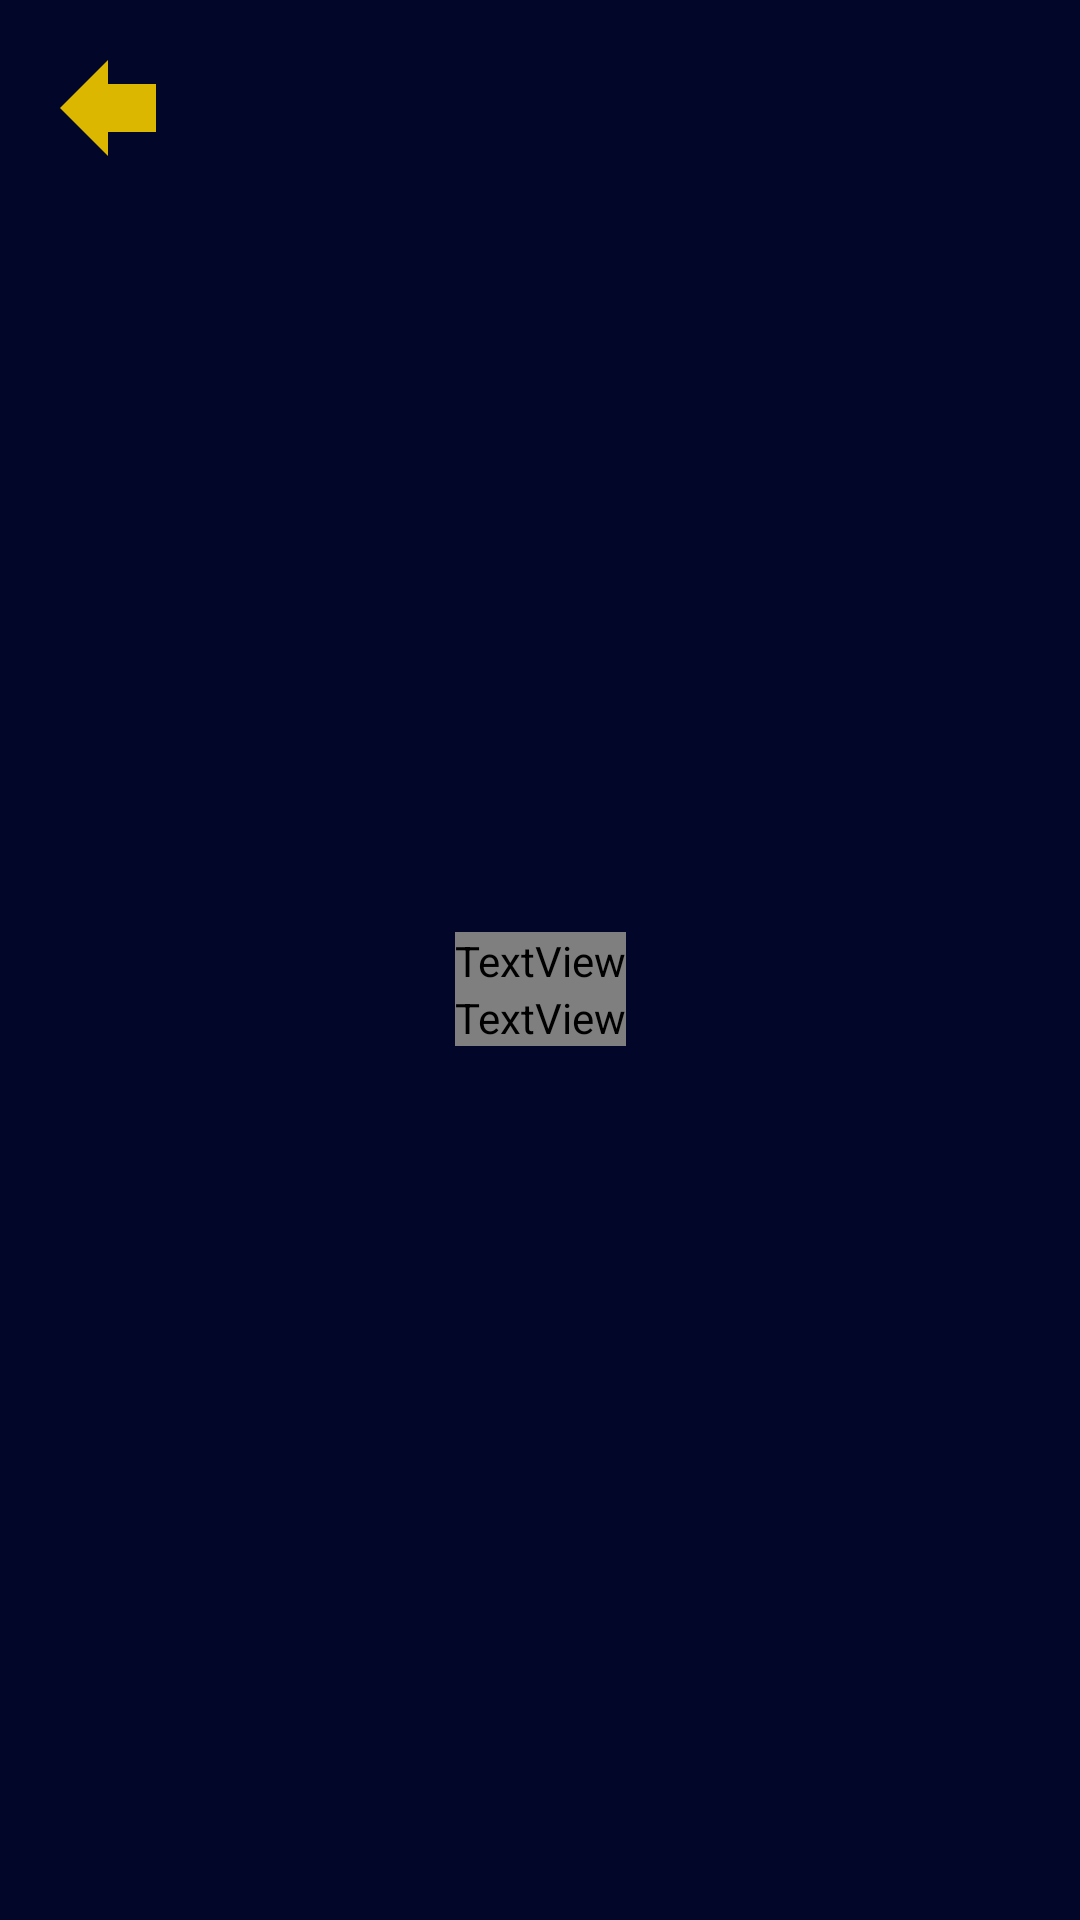

This screen was rendered from an Android layout file. Write that file and the resources it references.
<!-- AndroidManifest.xml: application theme Theme.BobTheDefender -->
<!-- res/layout/fragment_shop.xml -->
<?xml version="1.0" encoding="utf-8"?>
<androidx.constraintlayout.widget.ConstraintLayout xmlns:android="http://schemas.android.com/apk/res/android"
    android:layout_width="match_parent"
    android:layout_height="match_parent"
    android:background="@color/blue"
    xmlns:app="http://schemas.android.com/apk/res-auto">

    <androidx.recyclerview.widget.RecyclerView
        android:id="@+id/weapon_list"
        android:layout_width="wrap_content"
        android:layout_height="wrap_content"
        android:orientation="horizontal"
        android:scrollbars="horizontal"
        app:layoutManager="androidx.recyclerview.widget.GridLayoutManager"
        app:layout_constraintBottom_toBottomOf="parent"
        app:layout_constraintEnd_toEndOf="parent"
        app:layout_constraintTop_toTopOf="parent">

    </androidx.recyclerview.widget.RecyclerView>

    <TextView
        android:id="@+id/coins_label"
        android:layout_width="wrap_content"
        android:layout_height="wrap_content"
        android:text="@string/coins"
        android:fontFamily="@font/aldrich"
        android:textColor="@color/golden_yellow"
        android:textSize="20sp"
        app:layout_constraintStart_toStartOf="parent"
        app:layout_constraintTop_toTopOf="parent"
        app:layout_constraintBottom_toBottomOf="parent"
        app:layout_constraintEnd_toStartOf="@id/weapon_list"/>

    <TextView
        android:id="@+id/coins"
        android:layout_width="wrap_content"
        android:layout_height="wrap_content"
        android:text="@string/number_placeholder"
        android:fontFamily="@font/aldrich"
        android:textColor="@color/golden_yellow"
        android:textSize="20sp"
        app:layout_constraintStart_toStartOf="@id/coins_label"
        app:layout_constraintEnd_toEndOf="@id/coins_label"
        app:layout_constraintTop_toBottomOf="@id/coins_label"/>

    <ImageButton
        android:id="@+id/back_button"
        android:layout_width="wrap_content"
        android:layout_height="wrap_content"
        android:layout_marginTop="20dp"
        android:layout_marginStart="20dp"
        android:src="@drawable/arrow_back"
        android:background="@android:color/transparent"
        app:layout_constraintStart_toStartOf="parent"
        app:layout_constraintTop_toTopOf="parent"
        android:contentDescription="@string/go_back" />

</androidx.constraintlayout.widget.ConstraintLayout>
<!-- resources referenced by this layout -->
<resources>
  <color name="blue">#FF020629</color>
  <color name="golden_yellow">#FFDCB700</color>
  <!-- drawable arrow_back (drawable) -->
  <vector android:autoMirrored="true" android:height="48dp"
      android:tint="@color/golden_yellow" android:viewportHeight="24"
      android:viewportWidth="24" android:width="48dp" xmlns:android="http://schemas.android.com/apk/res/android">
      <path android:fillColor="@android:color/white" android:pathData="M 16 4 z H 8 V 0 L 0 8 L 8 16 V 12 V 12 H 16 V 4"/>
  </vector>
  <string name="coins">Coins:</string>
  <string name="go_back">Go back</string>
  <string name="number_placeholder">10</string>
  <style name="Theme.BobTheDefender" parent="Base.Theme.BobTheDefender" />
  <style name="Base.Theme.BobTheDefender" parent="Theme.Material3.DayNight.NoActionBar">
          
          
      </style>
</resources>
